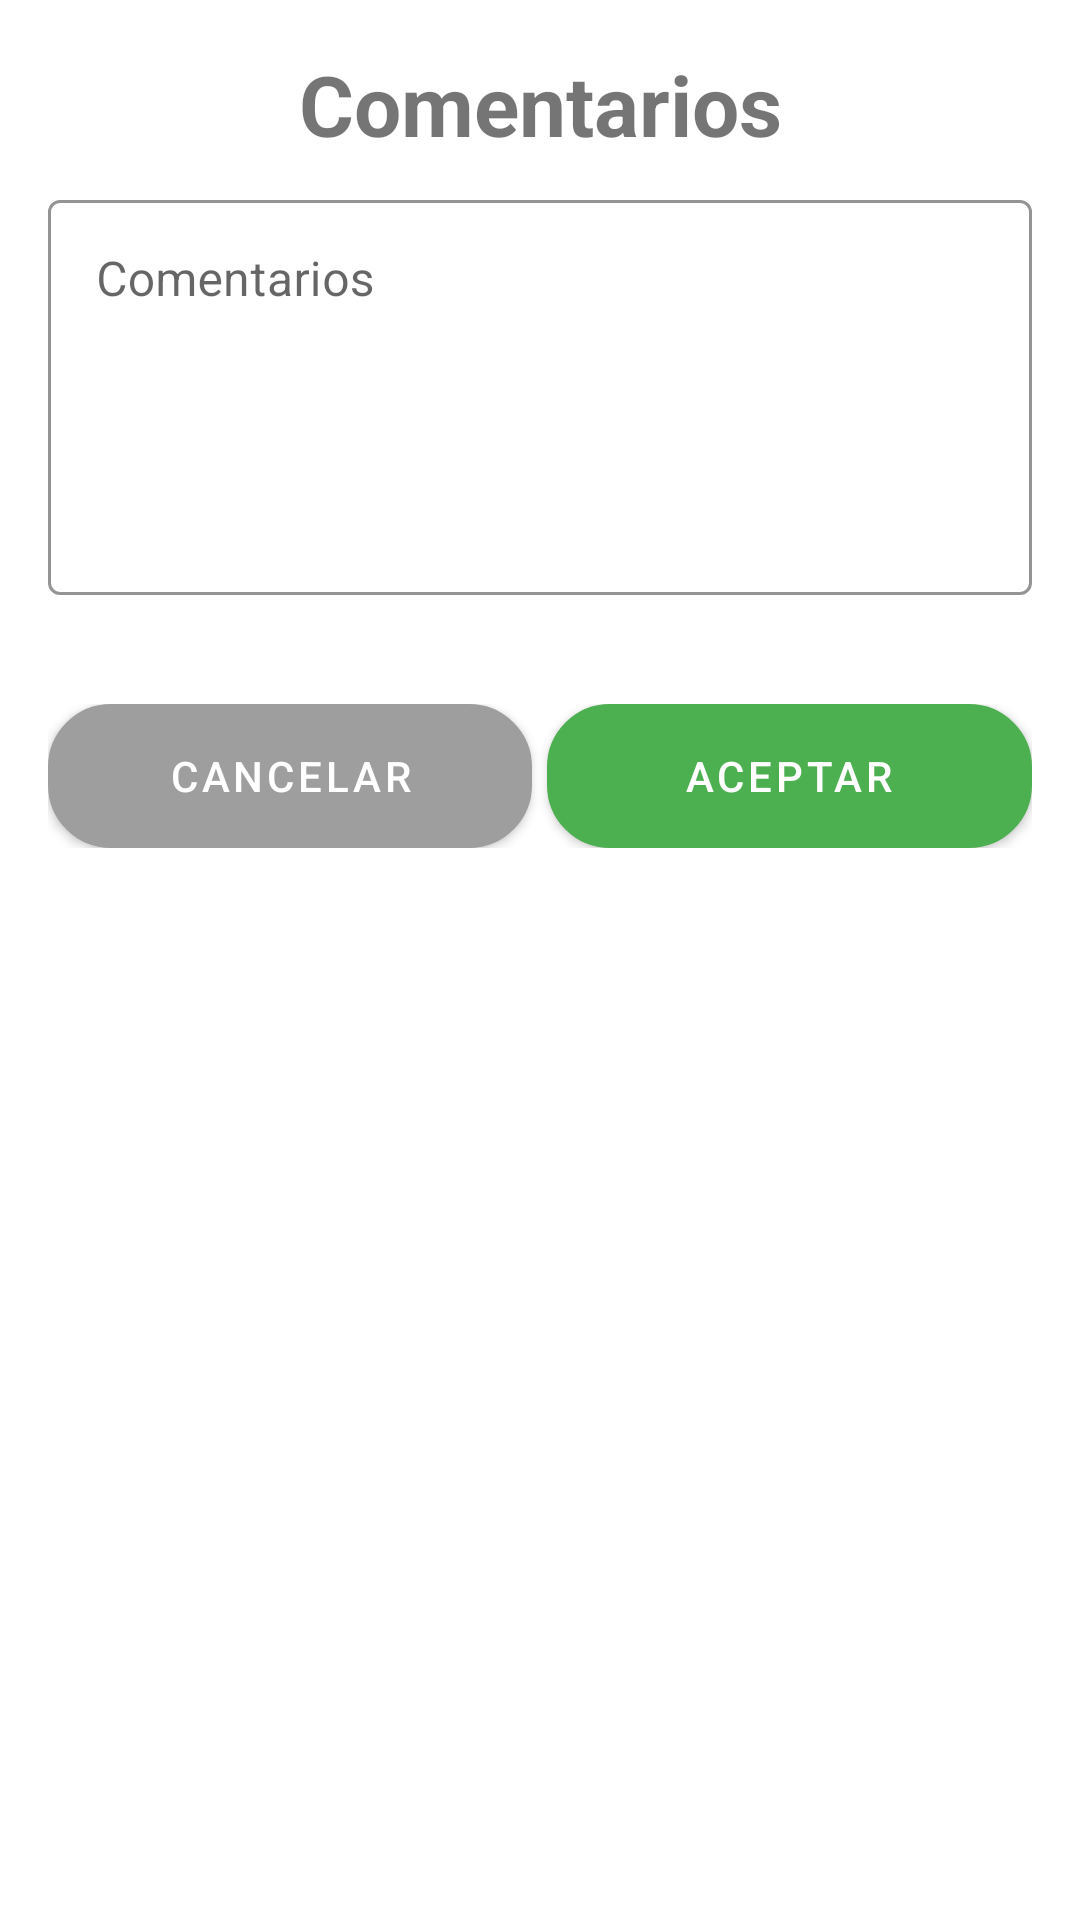

The Android layout XML behind this screen, and the referenced resources:
<!-- AndroidManifest.xml: application theme Theme.AppFinca -->
<!-- res/layout/custom_dialog_parto.xml -->
<?xml version="1.0" encoding="utf-8"?>
<LinearLayout
    android:background="@drawable/bg_custom_color_dialog"
    xmlns:android="http://schemas.android.com/apk/res/android"
    xmlns:app="http://schemas.android.com/apk/res-auto"
    android:layout_width="match_parent"
    android:layout_marginStart="8dp"
    android:layout_marginEnd="8dp"
    android:layout_marginTop="8dp"
    style="@style/MyDialogStyle"
    android:layout_height="wrap_content"
    android:orientation="vertical">



    <LinearLayout
        android:layout_width="match_parent"
        android:layout_height="wrap_content"
        android:orientation="vertical"
        android:paddingHorizontal="@dimen/space_16"
        android:paddingVertical="@dimen/space_16">

        <TextView
            android:textStyle="bold"
            android:textSize="28dp"
            android:textAlignment="center"
            android:text="Comentarios"
            android:layout_width="match_parent"
            android:layout_height="wrap_content">
        </TextView>


        <com.google.android.material.textfield.TextInputLayout
            android:id="@+id/outlinedTextFieldNotes"
            style="@style/Widget.MaterialComponents.TextInputLayout.OutlinedBox"
            android:layout_width="match_parent"
            android:layout_height="wrap_content"
            android:layout_marginTop="@dimen/space_8"
            android:hint="Comentarios"
            android:textAlignment="center"
            app:boxStrokeColor="@color/primaryColorDark"
            app:boxStrokeErrorColor="@color/color_red"
            app:errorEnabled="true">

            <com.google.android.material.textfield.TextInputEditText
                android:id="@+id/edit_notes"
                android:inputType="textMultiLine"
                android:maxLines="5"
                android:minLines="5"
                android:gravity="top"
                android:layout_width="match_parent"
                android:layout_height="wrap_content"
                />

        </com.google.android.material.textfield.TextInputLayout>


    </LinearLayout>


    <LinearLayout
        android:layout_marginStart="16dp"
        android:layout_marginEnd="16dp"
        android:layout_marginBottom="8dp"
        android:layout_width="match_parent"
        android:layout_height="wrap_content">

        <com.google.android.material.button.MaterialButton
            android:id="@+id/cancelButton"
            android:layout_width="0dp"
            android:layout_height="wrap_content"
            android:layout_weight="1"
            android:background="@drawable/rounded_corner_buttons"
            android:text="Cancelar"
            app:backgroundTint="@color/md_grey_500"
            android:textColor="@color/white" />

        <View
            android:layout_width="5dp"
            android:layout_height="0dp">
        </View>

        <com.google.android.material.button.MaterialButton
            android:id="@+id/okButton"
            android:layout_width="0dp"
            android:layout_height="wrap_content"
            android:layout_weight="1"
            android:background="@drawable/rounded_corner_buttons"
            android:text="Aceptar"
            android:textColor="@color/white" />

    </LinearLayout>

</LinearLayout>
<!-- resources referenced by this layout -->
<resources>
  <color name="color_red">#FF0032</color>
  <color name="md_grey_500">#9e9e9e</color>
  <color name="primaryColorDark">#388E3C</color>
  <color name="white">#FFFFFFFF</color>
  <dimen name="space_16">16dp</dimen>
  <dimen name="space_8">8dp</dimen>
  <!-- drawable bg_custom_color_dialog (drawable) -->
  <?xml version="1.0" encoding="UTF-8"?>
  <shape xmlns:android="http://schemas.android.com/apk/res/android">
      <solid android:color="@color/white"/>
      <corners android:radius="20dp"/>
  </shape>
  <!-- drawable rounded_corner_buttons (drawable) -->
  <shape xmlns:android="http://schemas.android.com/apk/res/android"
      android:shape="rectangle">
      <corners android:radius="20dp" />
      <stroke
          android:width="2dp"
          android:color="@color/primaryColorDark" />
      <solid android:color="@android:color/white" />
  </shape>
  <style name="MyDialogStyle" parent="Theme.AppCompat.Dialog">
          <item name="android:windowBackground">@android:color/transparent</item>
          <item name="android:backgroundDimEnabled">true</item>
          <item name="android:windowCloseOnTouchOutside">false</item>
      </style>
  <style name="Theme.AppFinca" parent="Theme.MaterialComponents.Light.NoActionBar">
          
          <item name="colorPrimary">@color/primaryColor</item>
          <item name="colorPrimaryVariant">@color/primaryColorDark</item>
          <item name="colorOnPrimary">@color/white</item>
          
          <item name="colorSecondary">@color/primaryColor</item>
          <item name="colorSecondaryVariant">@color/primaryColorDark</item>
          <item name="colorOnSecondary">@color/black</item>
          
          <item name="android:statusBarColor" tools:targetApi="l">?attr/colorPrimaryVariant</item>
          
      </style>
  <color name="primaryColor">#4CAF50</color>
  <color name="black">#FF000000</color>
</resources>
